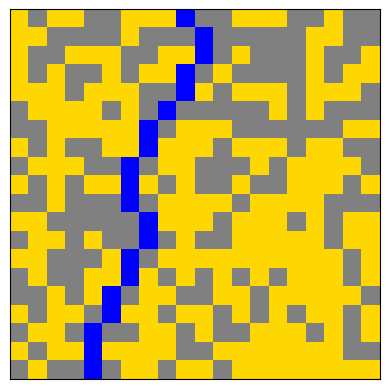

Recreate this plot in Python. (Note: this script raises an exception after producing the figure.)
# -*- coding: utf-8 -*-
"""
Created on Thu Feb 13 20:23:33 2020

[redacted]
"""
## Simulate a drop of liquid percolating down through a mixture of
## sand and rock.
##
## Generate a random 100x100 matrix of 0's and 1's where 1 corresponds
## to rock and 0 corresponds to sand.  Generate the values in the
## matrix independently, based on a given probability p that each
## space is occupied by rock.
##
## A drop of liquid starts in the middle of the top layer (row 1,
## column 50).  It then moves according to the following four options,
## where options with lower numbers have higher precedence.
##
## 1. If the space directly below is sand, move there.
## 2. If the space below and to the left is sand, move there.
## 3. If the space below and to the right is sand, move there.
## 4. If the space directly to the right is sand, move there.
##
## If none of these moves can be made, the drop of liquid is stuck.
##
## Use simulation to calculate the average depth to which the liquid
## drops before getting stuck, and the proportion of the time that the
## drop reaches the bottom layer.
import numpy as np
import matplotlib.pyplot as plt
import matplotlib.animation as animation
from matplotlib import colors

np.set_printoptions(threshold=np.inf)
## The density of rocks in the sand.
p = 1 - 0.599

## The number of simulation replications.
nrep = 1

## The total depth across the simulation replications.
TD = 0

## The number of times that the bottom is reached.
NB = 0

# Grid size
N = 20

# array of images
ims = []
fig = plt.figure()


def simulation():
    ## Simulation replications.
    for i in range(int(nrep)):
        ## Randomly lay out the rocks.
        M = (1 * (np.random.uniform(0, 1, size=N * N) < p)).reshape(N, N)

        ## The initial position of the droplet.
        r = 0
        c = int(N / 2) - 1
        M[r, c] = 2
        draw(M)

        ## Let the droplet percolate through the rocks.
        while r < N - 1:
                ## Always go straight down if possible.
            if (M[r + 1, c] == 0):
                r = r + 1
                M[r, c] = 2
                draw(M)
                ## Next try down/left.
            elif ((c > 1) & (M[r + 1, c - 1] == 0)):
                r = r + 1
                c = c - 1
                M[r, c] = 2
                draw(M)
                ## Next try down/right.
            elif ((c < N) & (M[r + 1, c + 1] == 0)):
                r = r + 1
                c = c + 1
                M[r, c] = 2
                draw(M)
                ## Next try right.
            elif ((c < N) & (M[r, c + 1] == 0)):
                c = c + 1
                M[r, c] = 2
                draw(M)
                ## We're stuck
            else:
                break

        ## Keep track of how often we reach the bottom.
        if (r == N - 1):
            global NB
            NB = NB + 1

        ## Keep track of the total of the final depths.
        global TD
        TD = TD + r
        draw(M)
        animate()


def draw(data):
    # Colours for visualization: gold for sand, grey for rock and blue for water.
    colors_list = ['gold', 'grey', 'black', 'blue']
    # create discrete colormap
    cmap = colors.ListedColormap(colors_list)
    bounds = [0, 1, 2, 3]
    norm = colors.BoundaryNorm(bounds, cmap.N)
    global ims
    plt.xticks([])
    plt.yticks([])
    im = plt.imshow(data, cmap=cmap, norm=norm)
    ims.append([im])


def animate():
    print("\nCreating animation, please wait...")
    print(ims)
    ani = animation.ArtistAnimation(fig, ims, blit=True)
    ani.save('dynamic_images.html')
    plt.show()


def main():
    simulation()


if __name__ == '__main__':
    main()
    ## The estimated probability that we reach the bottom.
    NBprob = NB / nrep

    ## The average depth that is reached.
    TDavg = TD / nrep

    print("The grid size is: " + str(N) + " X " + str(N) + " squared")
    print("The number of simulation replications is: " + str(nrep))
    print("\nThe total depth across the simulation replications is: " + str(TD))
    print("The number of times that the bottom is reached: " + str(NB))
    print("The estimated probability that we reach the bottom is: " + str(NBprob))
    print("The average depth that is reached is: " + str(TDavg) + " of " + str(N) + " layers")
